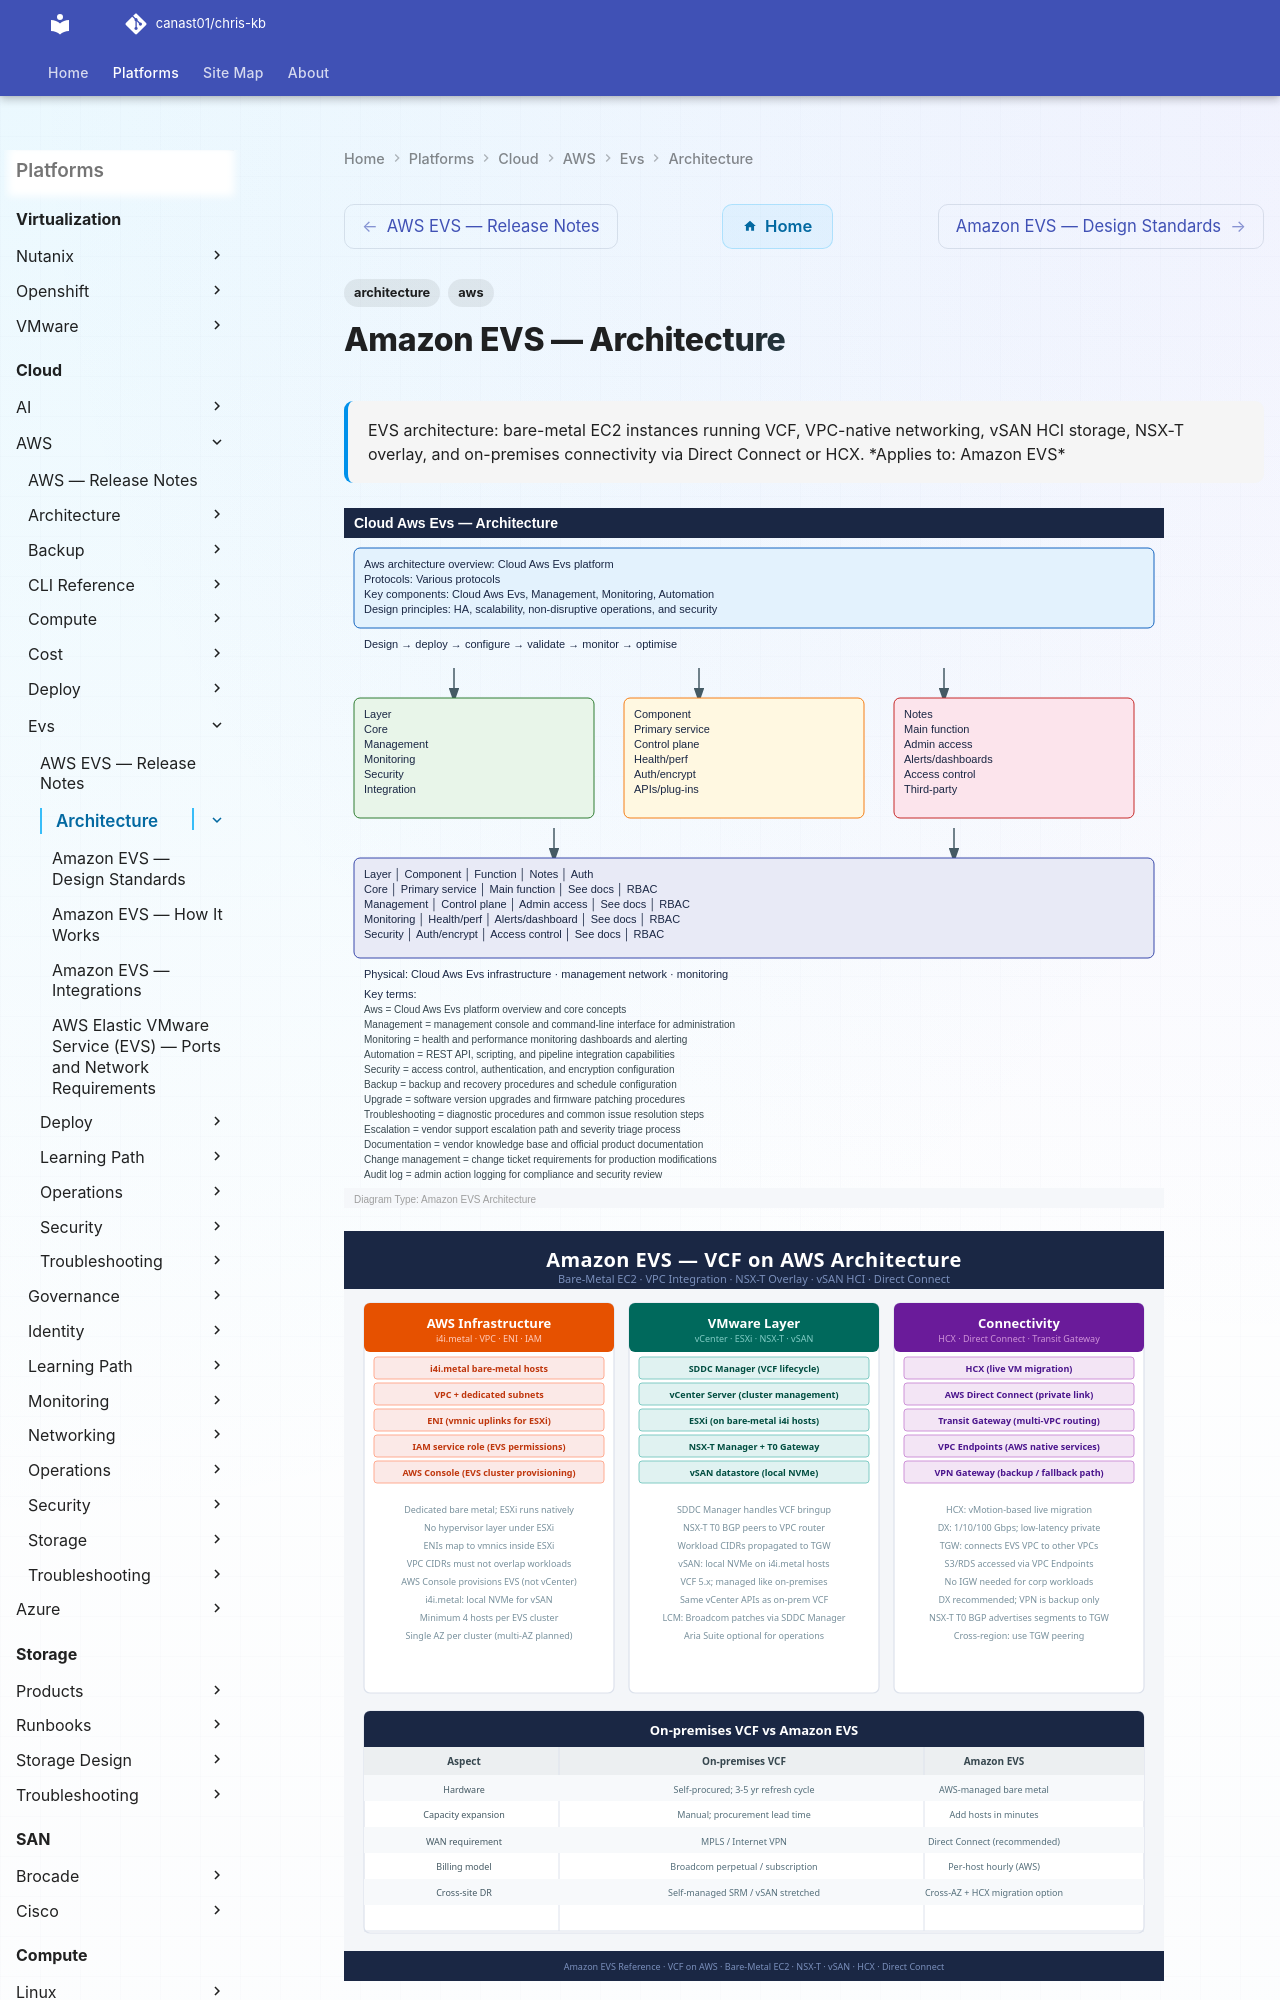

repository: canast01/chris-kb · page: cloud/aws/evs/architecture/index.html · generator: mkdocs

---
tags:
  - architecture
  - aws
description: "EVS architecture: bare-metal EC2 instances running VCF, VPC-native networking, vSAN HCI storage, NSX-T overlay, and on-premises connectivity via Direct..."
---
